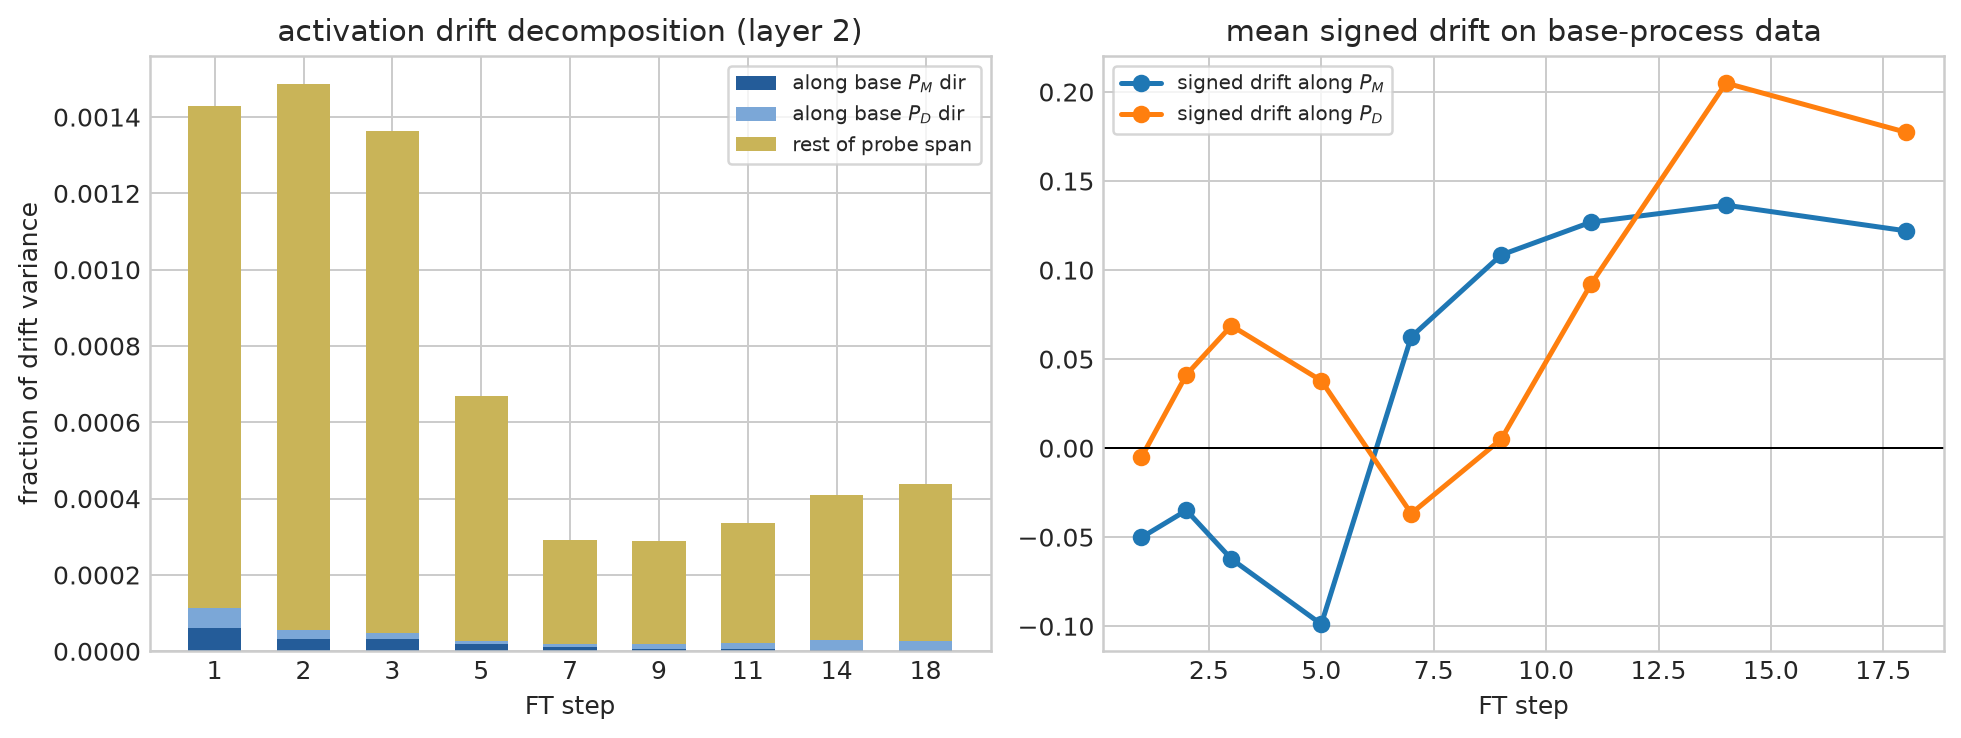

The data file committed next to this chart (first rows):
step, layer, delta_rms, frac_along_PM, frac_along_PD, frac_probe_span, signed_mean_proj_PM, signed_mean_proj_PD
0, 0, 0.0, 0.0, 0.0, 0.0, 0.0, 0.0
0, 1, 0.0, 0.0, 0.0, 0.0, 0.0, 0.0
0, 2, 0.0, 0.0, 0.0, 0.0, 0.0, 0.0
1, 0, 0.3353, 0.0002456, 0.0002037, 0.003836, 0.04438, 0.02288
1, 1, 0.8504, 6.960565068592239e-05, 0.0001501, 0.001546, -0.006485, -0.06349
1, 2, 1.225, 6.217286161165687e-05, 5.190895399471157e-05, 0.00143, -0.05017, -0.00512
2, 0, 0.5872, 0.0002439, 9.891806571482539e-05, 0.004197, 0.07565, 0.02032
2, 1, 1.572, 5.14270330600568e-05, 6.110652849573282e-05, 0.001356, 0.007184, -0.06479
2, 2, 2.326, 3.3406200963040966e-05, 2.1660401131708656e-05, 0.001486, -0.03495, 0.04126
3, 0, 0.8677, 0.0002951, 5.6030228798842276e-05, 0.003973, 0.1117, 0.008805
3, 1, 2.686, 4.3083715344310595e-05, 2.944709441177269e-05, 0.001176, 0.01151, -0.06621
3, 2, 3.822, 3.0961932865242685e-05, 1.674207769113446e-05, 0.001364, -0.06227, 0.06877
5, 0, 1.369, 0.0003647, 4.243722873714906e-05, 0.003934, 0.1897, -0.02443
5, 1, 6.934, 2.6209352477866054e-05, 9.531345088918335e-06, 0.0008745, 0.008673, -0.0843
5, 2, 9.334, 1.7940886325664705e-05, 9.896227911486263e-06, 0.00067, -0.09888, 0.03788
7, 0, 1.724, 0.0003489, 4.5888440147278195e-05, 0.003939, 0.2126, -0.03089
7, 1, 11.5, 2.0119262694068197e-05, 6.156321749888139e-06, 0.0007553, 0.09646, -0.07485
7, 2, 15.01, 1.039995227125666e-05, 9.355255891062333e-06, 0.0002921, 0.06248, -0.03673
9, 0, 1.927, 0.0003689, 5.540058550390766e-05, 0.00471, 0.196, -0.0394
9, 1, 12.58, 2.5619178844163115e-05, 8.47896737315891e-06, 0.0008369, 0.1825, -0.06725
9, 2, 16.26, 6.4146908421004625e-06, 1.2201950789081566e-05, 0.0002888, 0.1085, 0.004935
11, 0, 2.069, 0.0003813, 7.16963796146251e-05, 0.005626, 0.1359, -0.0604
11, 1, 12.45, 3.5578813481974284e-05, 1.3966150551599e-05, 0.0009347, 0.1775, -0.05691
11, 2, 16.15, 4.614312477883342e-06, 1.753797353347474e-05, 0.000336, 0.1269, 0.09219
14, 0, 2.374, 0.0004036, 8.559131215921452e-05, 0.006796, 0.07015, -0.09006
14, 1, 12.52, 5.0595849619938984e-05, 2.5109986066737912e-05, 0.001022, 0.1577, -0.03073
14, 2, 16.38, 4.063964704143235e-06, 2.6308414126263748e-05, 0.0004097, 0.1365, 0.205
18, 0, 3.017, 0.0003859, 7.488067413830457e-05, 0.006298, 0.2089, -0.0888
18, 1, 13.91, 5.546407230657496e-05, 3.1210927589535416e-05, 0.001143, 0.3871, 0.1431
18, 2, 18.3, 3.398846941448584e-06, 2.384773244942439e-05, 0.0004373, 0.122, 0.1774
